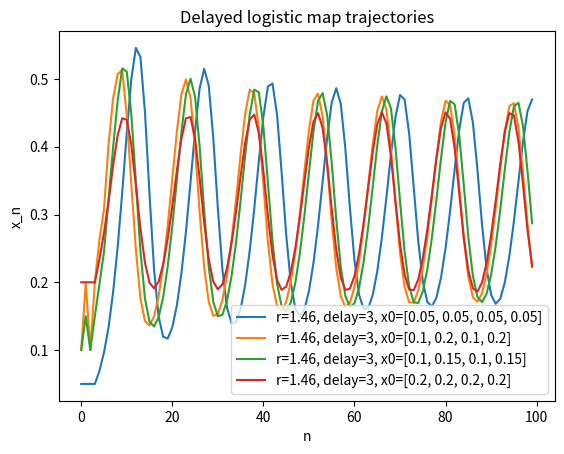
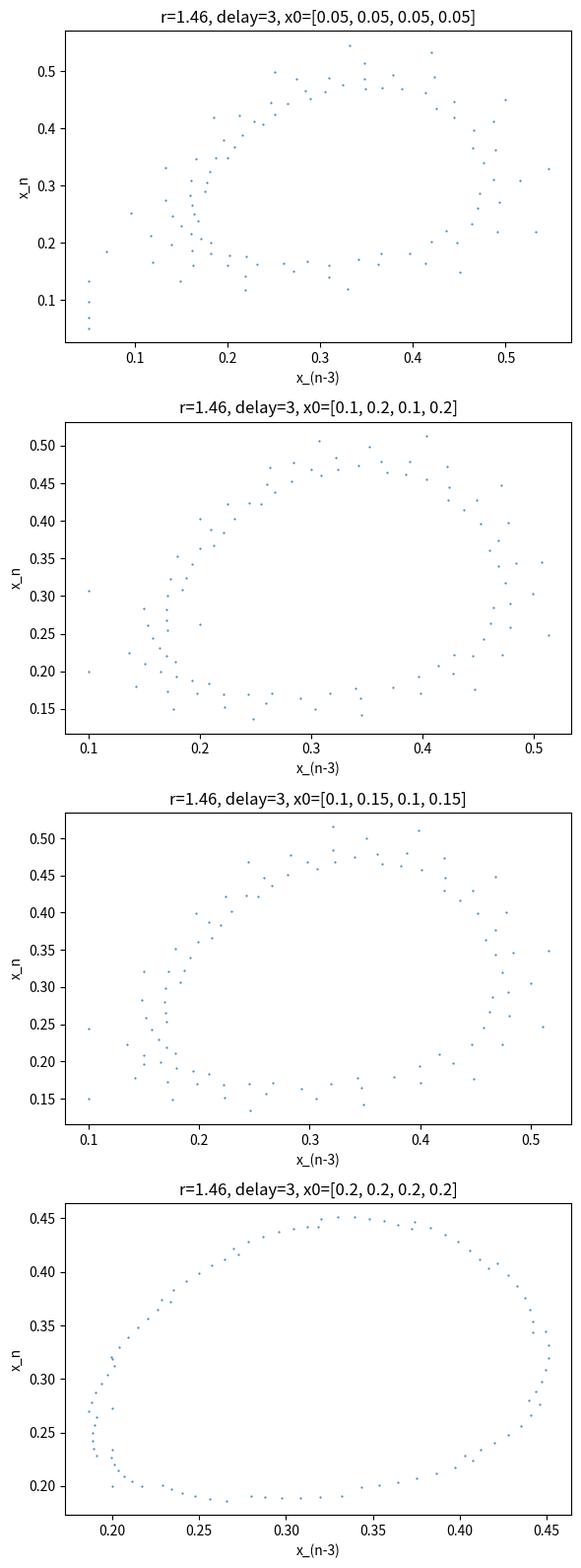

Python code for these plots, in order:
import numpy as np
import matplotlib.pyplot as plt

# plt.rcParams['figure.figsize'] = [8, 8]
# plt.rcParams.update({'font.size': 18})

def delayed_logistic(delay: int, r: float, x_init: list[float], n: int):
    """
    List[Float] of length delay + 1 (initial conditions) -> np.array of shape (n,)
    x_{i+1} = r * x_i * (1-x_{i-delay})
    Smaller delay less chaotic, larger delay goes to infinity
    """
    delay = int(delay)
    if len(x_init) != delay + 1:
        raise ValueError(f"x_init length {len(x_init)} must equal delay+1 = {delay+1}")
    if n <= len(x_init):
        return x_init[:n]
    
    x = np.zeros(n)
    x[:delay+1] = x_init
    for i in range(delay, n-1): # for i = delay, ..., n-2, produce next value
        x[i+1] = r * x[i] * (1 - x[i-delay])
    return x

def delayed_logistic_mult(delayed_logistic_params, n: int):
    """
    List[Dict{delay:, r:, x_init:}] -> List[np.array of shape (n,)]
    """
    num_traj = len(delayed_logistic_params)
    trajs = []
    for i, param in enumerate(delayed_logistic_params):
        trajs.append(delayed_logistic(param["delay"], param["r"], param["x_init"], n))
    return trajs

def plot_time_series(trajs, labels, separate_subplots = False):
    """
    List[np.array of shape (n,)] -> plot
    Plots trajectories across time
    """
    num_traj = len(trajs)
    n = trajs[0].shape[0] # assume all traj same length

    if separate_subplots:
        fig, axs = plt.subplots(num_traj, 1)
        if num_traj == 1: # Make axs iterable even if only one trajectory
            axs = [axs]
        for i, ax in enumerate(axs):
            # ax.scatter(np.arange(min(500, n)), trajs[i][-500:], color='k', s = 5) # plot last min(n, 500) points
            ax.plot(np.arange(min(500, n)), trajs[i][-500:], color='k') # plot last min(n, 500) points
            ax.set_title(labels[i])
            ax.set_xlabel("n")
            ax.set_ylabel("x_n")
        plt.tight_layout()
        plt.show()
    else:
        fig = plt.figure()
        for i in range(num_traj):
            # plt.scatter(np.arange(min(500, n)), trajs[i][-500:], s = 5, label=labels[i])
            plt.plot(np.arange(min(500, n)), trajs[i][-500:], label=labels[i])
        plt.xlabel("n")
        plt.ylabel("x_n")
        plt.title("Delayed logistic map trajectories")
        plt.legend()
        plt.show()
    return fig

def plot_phase_space(trajs, labels, shifts, separate_subplots = True):
    """
    List[Dict{delay:, r:, x_init:}] -> plot
    Plots x_{n-shift} vs. x_n as approx to phase space (inspired by Taken's theorem)
    shifts is a list of ints, can choose a different shift for each traj
    Want two var to not be too correlated (no info if shift too small), nor completely uncorrelated (shift too large)
    Pick where autocorrelation first crosses 1/e or drops significantly
    """
    num_traj = len(trajs)
    n = trajs[0].shape[0] # assume all traj same length

    if separate_subplots:
        fig, axs = plt.subplots(num_traj, 1, figsize=(6, 4*num_traj))
        if num_traj == 1:
            axs = [axs]
        for i, ax in enumerate(axs):
            shift = shifts[i]
            ax.plot(trajs[i][-500-shift:-shift], trajs[i][-min(500, n-shift):], '.', markersize=1) # plot last min(n-shift, 500) points
            ax.set_xlabel(f"x_(n-{shift})")
            ax.set_ylabel("x_n")
            ax.set_title(labels[i])
        plt.tight_layout()
        plt.show()
    else:
        fig = plt.figure(figsize=(6,6))
        for i in range(num_traj):
            shift = shifts[i]
            plt.plot(trajs[i][-500-shift:-shift], trajs[i][-min(500, n-shift):], '.', markersize=1, label=labels[i])
        plt.xlabel(f"x_(n-shift)")
        plt.ylabel("x_n")
        plt.title("Phase-space reconstruction of delayed logistic map")
        plt.legend()
        plt.show()
    return fig

if __name__ == '__main__':
    n = int(100)
    delayed_logistic_params = [
        {"r": 1.46, "delay": 3, "x_init": [0.05, 0.05, 0.05, 0.05]},
        {"r": 1.46, "delay": 3, "x_init": [0.1, 0.2, 0.1, 0.2]},
        {"r": 1.46, "delay": 3, "x_init": [0.1, 0.15, 0.1, 0.15]},
        {"r": 1.46, "delay": 3, "x_init": [0.2, 0.2, 0.2, 0.2]}
        # {"r": 2.2, "delay": 1, "x_init": [0.1, 0.1]},
        # {"r": 1.5, "delay": 1, "x_init": [0.1, 0.1]},
        # {"r": 1.5, "delay": 3, "x_init": [0.1, 0.1, .1, .1]}
    ]
    trajs = delayed_logistic_mult(delayed_logistic_params, n)
    print(trajs[0])
    labels = [f"r={param['r']}, delay={param['delay']}, x0={param['x_init']}" for param in delayed_logistic_params]
    shifts = [param["delay"] for param in delayed_logistic_params]

    plot_time_series(trajs, labels, False)
    plot_phase_space(trajs, labels, shifts, True)
